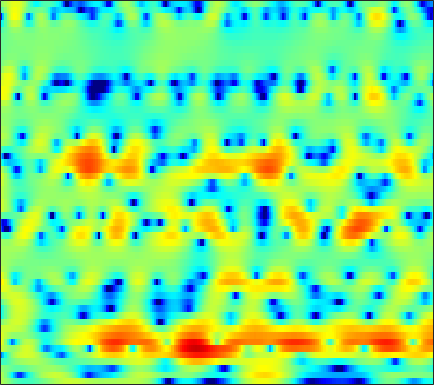

Data behind this chart, as committed beside it:
1.8722, 1.4248, 0.80858, 0.17521, -0.2894, -0.85848, -1.4009, -1.7647, -2.157, -2.4824, -2.6403, -2.6483, -2.6141, -2.5172, -2.3788, -2.1236, -1.8087, -1.5644, -1.2198, -0.83649, -0.43062, -0.11777, 0.32883, 0.73581
1.965, 1.154, -0.09004, -1.574, -2.857, -4.913, -7.475, -9.765, -12.84, -13.28, -10.62, -8.472, -6.066, -4.203, -3.048, -1.778, -0.7469, -0.09838, 0.6374, 1.245, 1.738, 2.027, 2.348, 2.58
0.749, 0.4078, -0.02409, -0.4389, -0.7212, -1.03, -1.262, -1.401, -1.468, -1.43, -1.28, -1.105, -0.8322, -0.5321, -0.2982, 0.01352, 0.2886, 0.4707, 0.686, 0.8543, 0.9622, 1.008, 1.028, 0.9894
-2.761, -2.704, -2.308, -1.767, -1.322, -0.7175, -0.1685, 0.1996, 0.5897, 0.9436, 1.214, 1.363, 1.512, 1.596, 1.622, 1.625, 1.532, 1.418, 1.218, 0.9513, 0.6251, 0.3256, -0.09429, -0.5182
-9.981, -7.328, -4.215, -2.059, -0.8336, 0.4149, 1.363, 1.922, 2.495, 2.908, 3.166, 3.266, 3.29, 3.179, 2.978, 2.603, 2.11, 1.599, 0.8959, 0.06412, -0.8335, -1.543, -2.591, -3.771
3.041, 2.373, 1.571, 0.9019, 0.5791, 0.3161, 0.5235, 0.9305, 1.647, 2.352, 2.915, 3.191, 3.287, 3.072, 2.636, 1.729, 0.4473, -0.8786, -3.123, -6.123, -9.311, -10.46, -9.386, -7.609
4.417, 3.036, 0.6816, -2.495, -5.665, -10.51, -8.683, -5.281, -2.093, -0.009987, 1.289, 1.885, 2.264, 2.234, 1.969, 1.366, 0.3757, -0.4968, -1.857, -3.311, -4.283, -4.5, -3.978, -3.014
3.674, 3.082, 2.305, 1.569, 1.129, 0.7047, 0.4966, 0.481, 0.5326, 0.62, 0.6385, 0.5505, 0.3235, -0.09085, -0.483, -1.157, -1.92, -2.456, -3.172, -3.686, -3.908, -3.95, -3.668, -3.145
2.907, 2.898, 2.869, 2.835, 2.804, 2.738, 2.638, 2.525, 2.341, 2.048, 1.643, 1.225, 0.5166, -0.4063, -1.264, -2.658, -4.408, -6.027, -8.526, -11.3, -12.75, -11.75, -9.297, -6.896
-0.2221, 0.4622, 1.292, 1.964, 2.376, 2.785, 3.049, 3.137, 3.122, 2.944, 2.594, 2.211, 1.528, 0.6275, -0.1943, -1.515, -3.092, -4.456, -6.374, -8.189, -8.964, -8.605, -7.268, -5.724
-4.688, -3.033, -1.226, 0.168, 1.007, 1.863, 2.473, 2.783, 3.003, 3.021, 2.861, 2.629, 2.196, 1.597, 1.084, 0.2933, -0.5433, -1.198, -2, -2.665, -3.143, -3.368, -3.449, -3.329
-4.551, -2.992, -1.246, 0.1654, 1.029, 1.928, 2.592, 2.926, 3.198, 3.269, 3.165, 2.975, 2.583, 2.058, 1.572, 0.8423, 0.003897, -0.6637, -1.593, -2.554, -3.491, -4.134, -4.809, -5.203
-1.667, -0.5981, 0.6232, 1.62, 2.213, 2.835, 3.239, 3.435, 3.531, 3.468, 3.238, 2.961, 2.468, 1.833, 1.263, 0.3829, -0.6325, -1.514, -2.879, -4.549, -6.636, -8.641, -12.26, -16.58
1.462, 1.931, 2.436, 2.792, 2.975, 3.114, 3.151, 3.1, 2.951, 2.68, 2.279, 1.881, 1.206, 0.3761, -0.3378, -1.362, -2.44, -3.222, -4.252, -5.285, -6.391, -7.295, -8.473, -9.178
4.028, 3.901, 3.573, 3.103, 2.681, 2.122, 1.661, 1.425, 1.228, 1.076, 0.815, 0.4748, -0.3015, -1.51, -2.756, -4.912, -7.424, -8.94, -9.022, -7.441, -5.779, -4.752, -3.662, -2.822
5.486, 4.789, 3.472, 1.598, -0.2808, -3.499, -6.66, -6.801, -4.36, -2.092, -0.7207, -0.2356, -0.2159, -0.87, -1.833, -3.739, -6.27, -7.804, -7.403, -4.962, -2.631, -1.272, 0.07775, 1.007
3.838, 3.143, 1.886, 0.2144, -1.319, -3.569, -5.308, -5.447, -4.251, -2.702, -1.471, -0.8468, -0.3555, -0.206, -0.2389, -0.4054, -0.5647, -0.6039, -0.4637, -0.1396, 0.321, 0.68, 1.101, 1.388
2.159, 1.81, 1.249, 0.6159, 0.1435, -0.4283, -0.8304, -1.002, -1.035, -0.9204, -0.726, -0.5783, -0.4144, -0.2978, -0.2469, -0.1999, -0.1644, -0.1227, -0.05898, 0.04508, 0.1533, 0.2378, 0.3263, 0.3739
1.491, 1.347, 1.116, 0.8695, 0.676, 0.4444, 0.2421, 0.1216, -0.002065, -0.08677, -0.1503, -0.185, -0.2325, -0.2792, -0.3169, -0.3708, -0.4135, -0.4447, -0.4587, -0.4537, -0.4299, -0.4083, -0.3698, -0.3366
1.354, 1.29, 1.194, 1.085, 1.002, 0.8912, 0.7826, 0.7014, 0.5867, 0.4587, 0.3083, 0.1819, -0.01348, -0.2318, -0.4021, -0.6273, -0.8374, -0.9701, -1.103, -1.179, -1.185, -1.145, -1.058, -0.9373
1.424, 1.353, 1.292, 1.254, 1.258, 1.271, 1.297, 1.302, 1.271, 1.178, 1.005, 0.8008, 0.4366, -0.02779, -0.4464, -1.036, -1.637, -2.024, -2.412, -2.576, -2.53, -2.365, -2.061, -1.7
1.135, 0.9327, 0.776, 0.8404, 1.005, 1.358, 1.755, 2.05, 2.358, 2.513, 2.459, 2.254, 1.754, 0.9066, 0.05323, -1.454, -3.304, -4.835, -6.454, -6.698, -5.63, -4.627, -3.401, -2.497
-1.679, -2.61, -3.286, -3.072, -2.249, -0.6954, 0.9611, 2.065, 3.282, 4.111, 4.527, 4.585, 4.245, 3.414, 2.414, 0.4521, -2.512, -5.694, -11.34, -11.26, -6.732, -4.515, -2.851, -2.088
-11.2, -15.12, -21.96, -25.06, -14.3, -7.365, -2.964, -0.6612, 1.656, 3.207, 4.227, 4.654, 4.81, 4.605, 4.161, 3.284, 2.156, 1.244, 0.1609, -0.5747, -0.9722, -1.193, -1.526, -2.091
-12.97, -16.27, -15.01, -11.25, -8.757, -5.74, -3.051, -1.375, 0.3675, 1.779, 2.787, 3.368, 3.932, 4.163, 4.187, 3.96, 3.465, 2.96, 1.998, 0.8525, -0.5427, -1.782, -3.343, -4.703
-0.634, -1.327, -1.823, -1.926, -1.807, -1.534, -1.273, -1.098, -0.822, -0.3331, 0.4608, 1.192, 2.179, 3.005, 3.447, 3.769, 3.708, 3.376, 2.555, 1.169, -0.9091, -3.124, -7.779, -18.55
3.131, 2.513, 1.673, 0.6936, -0.1195, -1.431, -3.27, -5.169, -8.594, -11.87, -8.918, -5.697, -2.454, -0.2204, 0.9184, 1.922, 2.435, 2.518, 2.319, 1.742, 0.8132, -0.01959, -1.157, -2.003
3.041, 2.45, 1.535, 0.4969, -0.4113, -1.853, -3.584, -5.063, -7.169, -8.36, -7.428, -5.879, -3.798, -2.048, -1.01, 0.01531, 0.7079, 1.051, 1.268, 1.299, 1.189, 1.037, 0.8157, 0.6851
2.439, 1.934, 1.198, 0.3955, -0.2515, -1.123, -1.967, -2.514, -3.052, -3.278, -3.163, -2.888, -2.333, -1.688, -1.204, -0.5959, -0.08803, 0.2097, 0.5044, 0.6925, 0.8054, 0.8588, 0.8858, 0.8763
2.374, 1.879, 1.19, 0.4526, -0.09644, -0.7773, -1.344, -1.701, -1.996, -2.111, -2.054, -1.902, -1.587, -1.233, -0.9497, -0.5554, -0.2044, 0.0277, 0.3107, 0.5475, 0.7165, 0.8153, 0.8891, 0.8743
2.907, 2.291, 1.357, 0.3634, -0.3678, -1.288, -2.046, -2.428, -2.662, -2.572, -2.228, -1.887, -1.42, -0.961, -0.6602, -0.3386, -0.05297, 0.1587, 0.4331, 0.7254, 1.015, 1.195, 1.376, 1.453
3.578, 2.701, 1.329, -0.2698, -1.661, -3.771, -6.009, -7.179, -7.163, -5.601, -3.794, -2.676, -1.584, -0.8722, -0.5892, -0.4817, -0.5299, -0.5726, -0.4802, -0.0698, 0.6538, 1.271, 2.04, 2.619
2.106, 0.9937, -0.5983, -2.331, -3.92, -6.663, -10.61, -14.22, -13.33, -8.395, -5.024, -3.343, -1.983, -1.464, -1.586, -2.388, -4.177, -6.321, -9.26, -7.765, -3.826, -1.401, 0.9567, 2.528
-2.928, -4.598, -6.506, -7.437, -7.428, -7.019, -6.597, -6.185, -5.368, -4.201, -3.086, -2.377, -1.712, -1.502, -1.699, -2.509, -4.005, -5.423, -6.896, -6.138, -3.672, -1.843, 0.1284, 1.586
-6.605, -10.31, -19.34, -16.94, -11.48, -7.693, -5.514, -4.41, -3.202, -2.224, -1.439, -0.9355, -0.3891, -0.002324, 0.1651, 0.1812, 0.06305, -0.03278, -0.0669, 0.03828, 0.2801, 0.5209, 0.8109, 1.012
-1.827, -2.606, -3.454, -3.764, -3.615, -3.157, -2.647, -2.295, -1.906, -1.533, -0.9602, -0.4384, 0.3063, 1.045, 1.546, 2.114, 2.517, 2.67, 2.697, 2.541, 2.126, 1.581, 0.4732, -1.147
1.502, 1.252, 0.8033, 0.2584, -0.2268, -0.9934, -1.987, -2.909, -4.37, -5.563, -5.474, -4.383, -2.35, -0.4371, 0.7547, 1.999, 2.847, 3.246, 3.462, 3.32, 2.788, 2.083, 0.6504, -1.526
2.108, 1.896, 1.442, 0.7773, 0.1098, -1.087, -2.784, -4.558, -7.99, -13.64, -15.54, -10.36, -5.556, -2.5, -0.8756, 0.6893, 1.749, 2.289, 2.708, 2.795, 2.595, 2.281, 1.657, 0.8999
1.491, 1.327, 0.9783, 0.4717, -0.01176, -0.8047, -1.73, -2.478, -3.43, -4.062, -4.096, -3.683, -2.729, -1.625, -0.8367, 0.07994, 0.8048, 1.208, 1.571, 1.755, 1.771, 1.691, 1.488, 1.204
0.875, 0.7941, 0.5993, 0.3207, 0.05803, -0.3277, -0.7247, -1.001, -1.294, -1.458, -1.457, -1.344, -1.063, -0.6899, -0.3861, 0.007157, 0.3509, 0.5553, 0.7597, 0.8834, 0.9325, 0.9194, 0.8525, 0.7302
0.6093, 0.6028, 0.5194, 0.3639, 0.2133, -0.01561, -0.2464, -0.3985, -0.5494, -0.6085, -0.5822, -0.5119, -0.3745, -0.2268, -0.1103, 0.02086, 0.1212, 0.1796, 0.226, 0.2439, 0.2412, 0.2378, 0.2349, 0.2224
0.8424, 0.9281, 0.8918, 0.6882, 0.4588, 0.08782, -0.2691, -0.4749, -0.6145, -0.5831, -0.414, -0.2455, -0.03042, 0.128, 0.179, 0.1548, 0.02987, -0.1079, -0.3161, -0.4936, -0.589, -0.5853, -0.4973, -0.3325
2.069, 2.278, 2.177, 1.652, 0.9876, -0.183, -1.49, -2.277, -2.584, -1.994, -0.9777, -0.2429, 0.5071, 0.93, 0.9943, 0.767, 0.1929, -0.4436, -1.428, -2.32, -2.746, -2.662, -2.129, -1.389
4.182, 4.434, 4.226, 3.367, 2.201, -0.2793, -4.604, -10.94, -18.43, -6.088, -1.733, 0.1341, 1.614, 2.258, 2.302, 1.764, 0.4942, -1.055, -4.232, -9.54, -15.4, -11.24, -6.378, -3.696
4.214, 4.462, 4.407, 3.882, 3.189, 1.886, 0.3824, -0.5977, -1.179, -0.7728, 0.0954, 0.7576, 1.442, 1.766, 1.751, 1.293, 0.2729, -0.8708, -2.941, -5.267, -6.868, -7.086, -6.609, -6.273
3.347, 3.8, 4.104, 4.038, 3.766, 3.146, 2.307, 1.604, 0.6737, -0.09752, -0.5351, -0.5718, -0.2559, 0.2806, 0.6243, 0.8752, 0.7591, 0.419, -0.3418, -1.407, -2.728, -3.909, -5.924, -8.866
2.289, 3.217, 3.979, 4.252, 4.144, 3.601, 2.563, 1.418, -0.7319, -3.858, -7.832, -9.023, -5.811, -2.446, -0.691, 0.8425, 1.673, 1.909, 1.809, 1.271, 0.3114, -0.7115, -2.526, -4.869
0.3815, 1.429, 2.335, 2.745, 2.754, 2.372, 1.528, 0.5631, -1.225, -3.575, -5.945, -6.501, -4.858, -2.495, -1.01, 0.445, 1.369, 1.773, 1.973, 1.839, 1.415, 0.9349, 0.1339, -0.7804
-0.5549, 0.01462, 0.5792, 0.8908, 0.9652, 0.8527, 0.5298, 0.1729, -0.3884, -0.9333, -1.306, -1.38, -1.176, -0.7167, -0.3015, 0.2413, 0.6734, 0.905, 1.066, 1.07, 0.9305, 0.7518, 0.4384, 0.07218
-0.7344, -0.4743, -0.1863, 0.01581, 0.104, 0.1387, 0.09212, 0.01709, -0.1077, -0.2241, -0.2938, -0.2973, -0.2303, -0.09505, 0.03349, 0.2162, 0.3819, 0.4785, 0.5578, 0.5757, 0.534, 0.4668, 0.3404, 0.1885
-0.7876, -0.6412, -0.4602, -0.3023, -0.2093, -0.1176, -0.06575, -0.04628, -0.03928, -0.03992, -0.03234, -0.01755, 0.0188, 0.07428, 0.1269, 0.1987, 0.2703, 0.3135, 0.3563, 0.3723, 0.3613, 0.3347, 0.2805, 0.212
-0.9002, -0.7699, -0.5881, -0.4156, -0.2983, -0.1685, -0.07308, -0.02398, 0.01509, 0.03158, 0.03589, 0.03785, 0.04641, 0.06892, 0.09589, 0.1429, 0.1935, 0.2311, 0.2718, 0.2966, 0.3019, 0.2947, 0.2707, 0.2325
-1.198, -1.007, -0.7218, -0.4371, -0.2395, -0.02626, 0.1176, 0.1716, 0.1787, 0.1255, 0.03677, -0.02982, -0.09349, -0.1097, -0.08816, -0.01427, 0.08326, 0.161, 0.2459, 0.3017, 0.3209, 0.3146, 0.2848, 0.2418
-2.021, -1.625, -0.9866, -0.3199, 0.12, 0.5687, 0.8089, 0.8423, 0.696, 0.3683, -0.06463, -0.3912, -0.7181, -0.822, -0.735, -0.4615, -0.1063, 0.1386, 0.3859, 0.5061, 0.5008, 0.4271, 0.2783, 0.13
-5.105, -3.803, -1.679, 0.1985, 1.272, 2.235, 2.661, 2.64, 2.147, 1.11, -0.4585, -1.912, -3.723, -4.168, -3.331, -1.694, -0.266, 0.4946, 1.097, 1.25, 1.006, 0.6045, -0.1143, -0.8354
-14.04, -7.113, -1.786, 1.383, 2.949, 4.232, 4.777, 4.729, 4.053, 2.572, 0.04879, -2.859, -8.952, -11.23, -6.442, -2.297, -0.005963, 1.005, 1.634, 1.563, 0.7637, -0.3786, -2.878, -6.896
-1.928, -0.9259, 0.662, 2.158, 3.073, 3.931, 4.324, 4.304, 3.86, 2.969, 1.699, 0.6213, -0.7005, -1.501, -1.655, -1.456, -1.058, -0.7556, -0.5159, -0.6068, -1.198, -2.08, -3.913, -6.343
0.4661, 0.9576, 1.734, 2.515, 3.05, 3.62, 3.929, 3.964, 3.714, 3.142, 2.245, 1.379, -0.01212, -1.621, -2.894, -4.404, -5.016, -4.678, -3.58, -2.519, -1.864, -1.694, -1.798, -2.243
